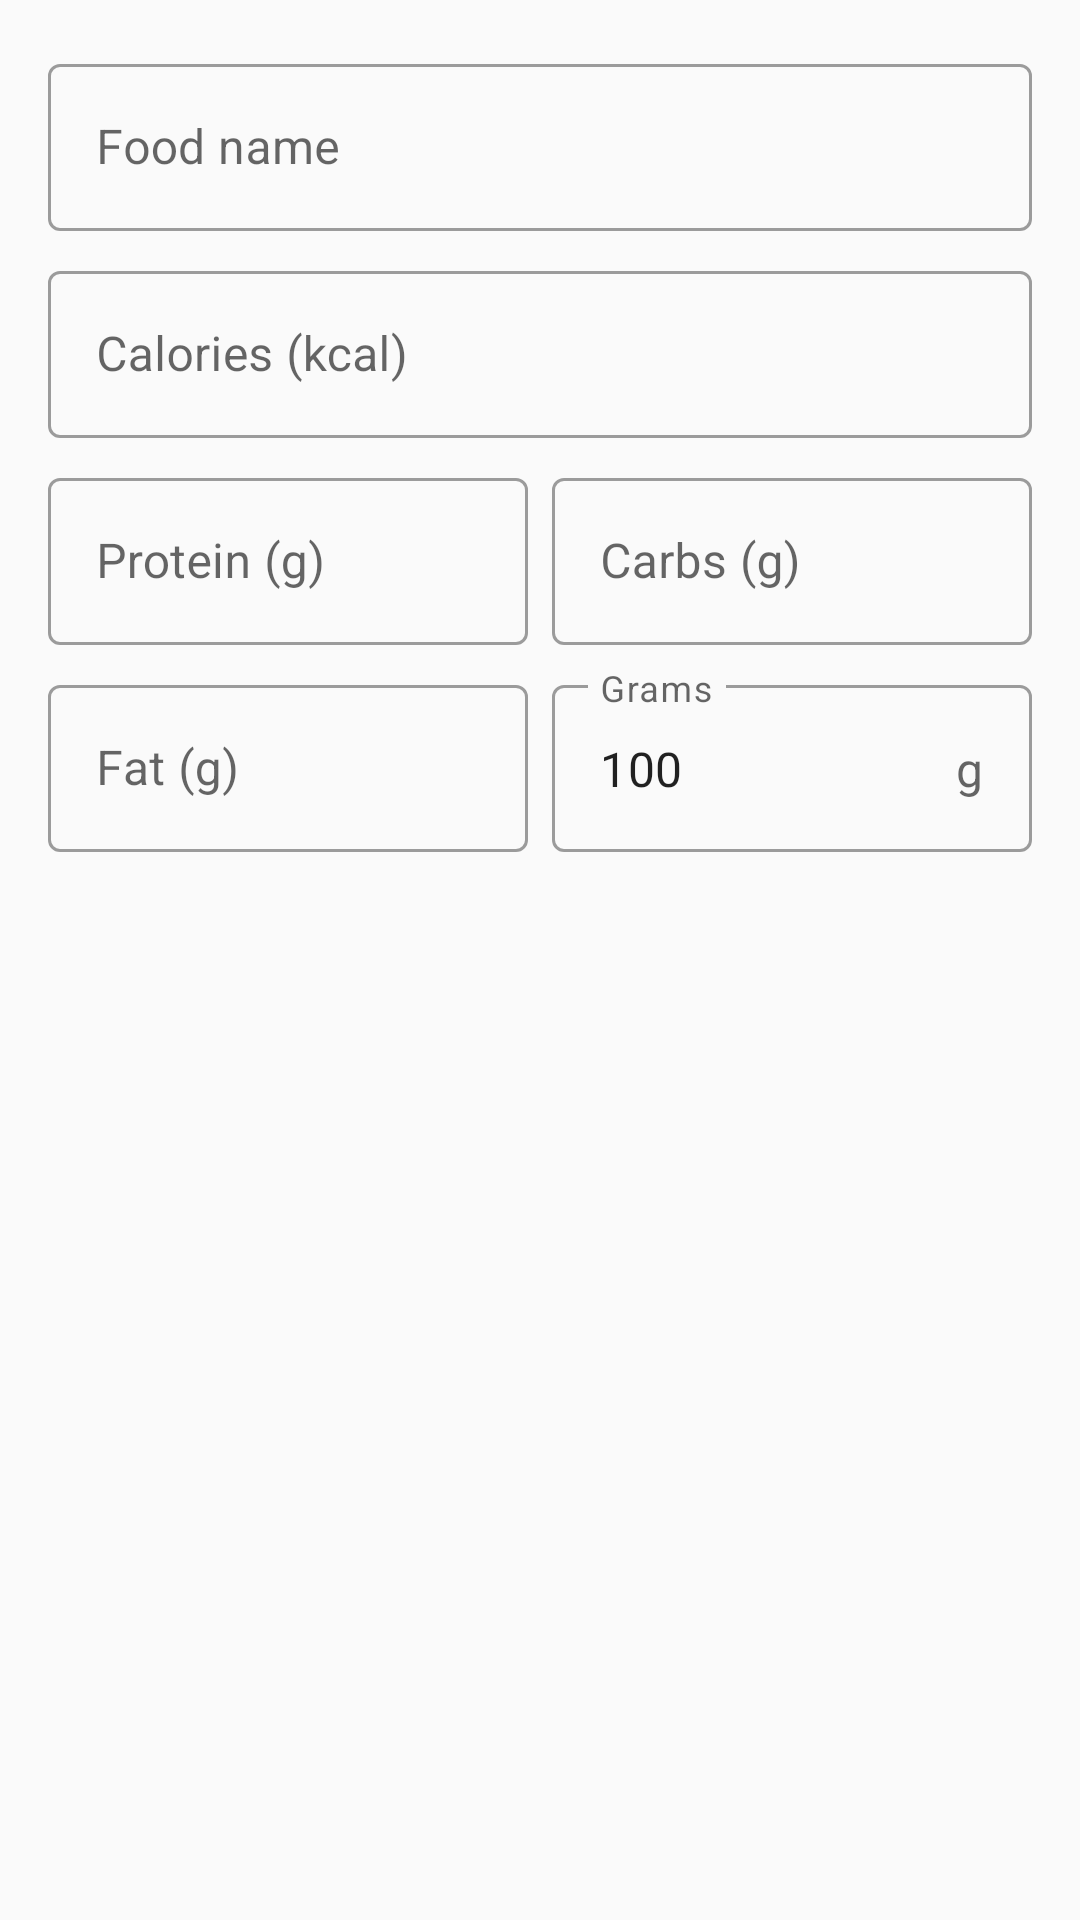

Write the Android layout XML for this screen, with the resource values it uses.
<!-- AndroidManifest.xml: application theme Theme.CalMahAhh -->
<!-- res/layout/dialog_add_food.xml -->
<?xml version="1.0" encoding="utf-8"?>
<LinearLayout xmlns:android="http://schemas.android.com/apk/res/android"
    xmlns:app="http://schemas.android.com/apk/res-auto"
    android:layout_width="match_parent"
    android:layout_height="wrap_content"
    android:orientation="vertical"
    android:padding="16dp">

    <com.google.android.material.textfield.TextInputLayout
        style="@style/Widget.MaterialComponents.TextInputLayout.OutlinedBox"
        android:layout_width="match_parent"
        android:layout_height="wrap_content"
        android:hint="Food name">

        <com.google.android.material.textfield.TextInputEditText
            android:id="@+id/etDialogFoodName"
            android:layout_width="match_parent"
            android:layout_height="wrap_content"
            android:inputType="text" />

    </com.google.android.material.textfield.TextInputLayout>

    <com.google.android.material.textfield.TextInputLayout
        style="@style/Widget.MaterialComponents.TextInputLayout.OutlinedBox"
        android:layout_width="match_parent"
        android:layout_height="wrap_content"
        android:layout_marginTop="8dp"
        android:hint="Calories (kcal)">

        <com.google.android.material.textfield.TextInputEditText
            android:id="@+id/etDialogCalories"
            android:layout_width="match_parent"
            android:layout_height="wrap_content"
            android:inputType="numberDecimal" />

    </com.google.android.material.textfield.TextInputLayout>

    <LinearLayout
        android:layout_width="match_parent"
        android:layout_height="wrap_content"
        android:layout_marginTop="8dp"
        android:orientation="horizontal">

        <com.google.android.material.textfield.TextInputLayout
            style="@style/Widget.MaterialComponents.TextInputLayout.OutlinedBox"
            android:layout_width="0dp"
            android:layout_height="wrap_content"
            android:layout_weight="1"
            android:layout_marginEnd="4dp"
            android:hint="Protein (g)">

            <com.google.android.material.textfield.TextInputEditText
                android:id="@+id/etDialogProtein"
                android:layout_width="match_parent"
                android:layout_height="wrap_content"
                android:inputType="numberDecimal" />

        </com.google.android.material.textfield.TextInputLayout>

        <com.google.android.material.textfield.TextInputLayout
            style="@style/Widget.MaterialComponents.TextInputLayout.OutlinedBox"
            android:layout_width="0dp"
            android:layout_height="wrap_content"
            android:layout_weight="1"
            android:layout_marginStart="4dp"
            android:hint="Carbs (g)">

            <com.google.android.material.textfield.TextInputEditText
                android:id="@+id/etDialogCarbs"
                android:layout_width="match_parent"
                android:layout_height="wrap_content"
                android:inputType="numberDecimal" />

        </com.google.android.material.textfield.TextInputLayout>

    </LinearLayout>

    <LinearLayout
        android:layout_width="match_parent"
        android:layout_height="wrap_content"
        android:layout_marginTop="8dp"
        android:orientation="horizontal">

        <com.google.android.material.textfield.TextInputLayout
            style="@style/Widget.MaterialComponents.TextInputLayout.OutlinedBox"
            android:layout_width="0dp"
            android:layout_height="wrap_content"
            android:layout_weight="1"
            android:layout_marginEnd="4dp"
            android:hint="Fat (g)">

            <com.google.android.material.textfield.TextInputEditText
                android:id="@+id/etDialogFat"
                android:layout_width="match_parent"
                android:layout_height="wrap_content"
                android:inputType="numberDecimal" />

        </com.google.android.material.textfield.TextInputLayout>

        <com.google.android.material.textfield.TextInputLayout
            style="@style/Widget.MaterialComponents.TextInputLayout.OutlinedBox"
            android:layout_width="0dp"
            android:layout_height="wrap_content"
            android:layout_weight="1"
            android:layout_marginStart="4dp"
            android:hint="Grams"
            app:suffixText="g">

            <com.google.android.material.textfield.TextInputEditText
                android:id="@+id/etDialogGrams"
                android:layout_width="match_parent"
                android:layout_height="wrap_content"
                android:inputType="numberDecimal"
                android:text="100" />

        </com.google.android.material.textfield.TextInputLayout>

    </LinearLayout>

</LinearLayout>
<!-- resources referenced by this layout -->
<resources>
  <style name="Theme.CalMahAhh" parent="Theme.MaterialComponents.Light.NoActionBar">
          <item name="colorPrimary">@color/primary</item>
          <item name="colorPrimaryDark">@color/primary_dark</item>
          <item name="colorAccent">@color/accent</item>
          <item name="colorSecondary">@color/accent</item>
          <item name="android:windowBackground">@color/background</item>
          <item name="android:statusBarColor">@color/primary_dark</item>
      </style>
  <color name="primary">#4CAF50</color>
  <color name="primary_dark">#388E3C</color>
  <color name="accent">#FF9800</color>
  <color name="background">#FAFAFA</color>
</resources>
